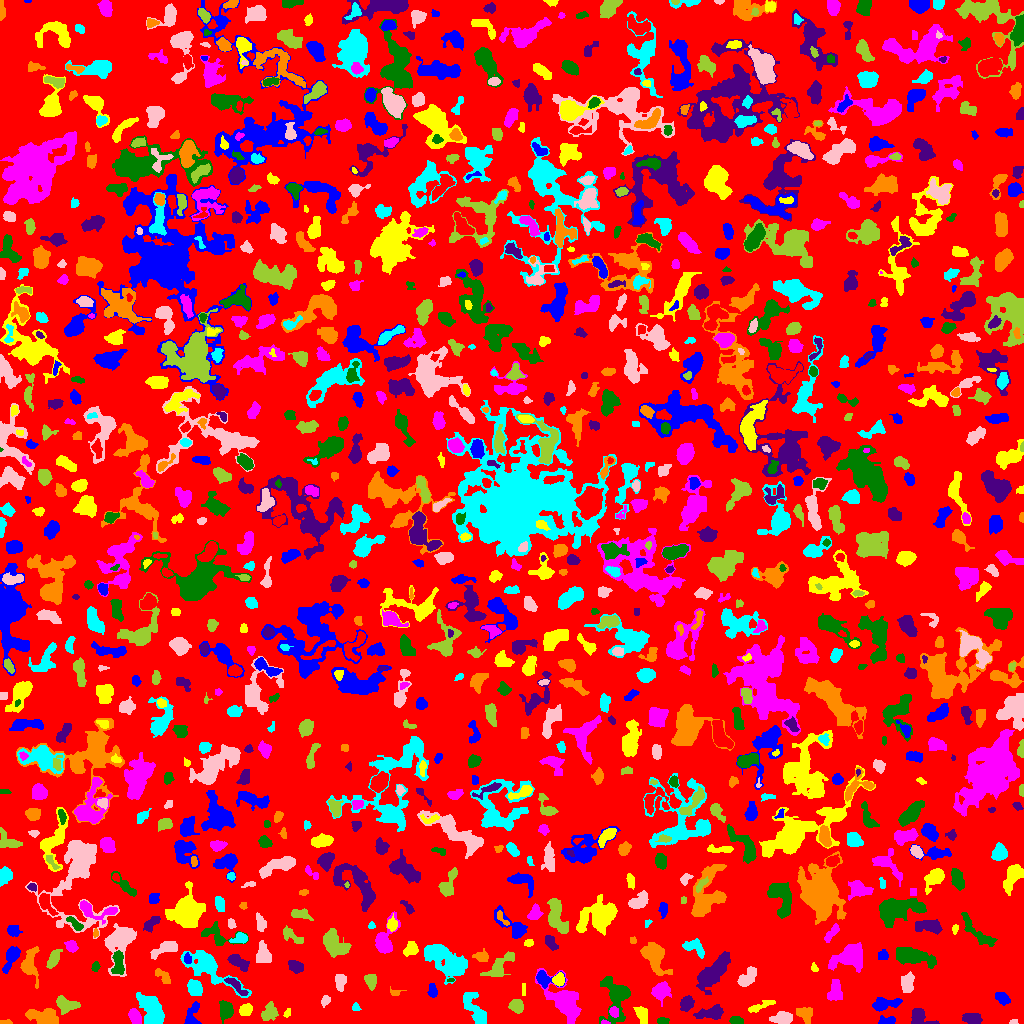

Source data for this figure (header and first rows):
ID, X, Y, A, B, theta, total_flux, mu_max, mu_median, mu_mean, R_fwhm, R_e, R10, R90, x_start, x_end, y_start, y_end, area, greylevel
0, 508.1, 519.3, 296.7, 292.2, 1.015, 585936, 8.0, 1.0, 0.8102, 27.63, 206.1, 76.89, 336, 0, 1023, 0, 1023, 723188, 0.8102
1, 192.3, 8.23, 6.953, 3.052, 1.289, 604.0, 6.0, 2.0, 2.758, 5.863, 4.549, 1.784, 7.203, 184, 201, 0, 22, 219, 4.758
2, 641.1, 10.06, 4.613, 2.693, -1.1, 291.0, 4.0, 1.0, 1.59, 4.618, 4.029, 1.596, 6.956, 633, 647, 0, 17, 183, 3.59
3, 604.9, 0.92, 2.016, 0.9424, -0.144, 50.0, 3.0, 1.0, 1.471, 2.257, 1.596, 0.5642, 2.585, 601, 610, 0, 4, 34, 5.471
4, 736.2, 2.972, 3.091, 1.964, -0.1677, 462.0, 9.0, 4.0, 4.529, 3.989, 3.141, 1.262, 4.886, 729, 743, 0, 7, 102, 6.529
5, 919.3, 7.145, 5.463, 3.471, -0.5404, 773.0, 10.0, 2.0, 3.142, 4.297, 4.222, 1.596, 7.378, 911, 939, 0, 15, 246, 5.142
6, 4.514, 1.076, 3.046, 1.026, 0.007106, 185.0, 7.0, 3.0, 3.558, 2.821, 2.111, 0.7979, 3.385, 0, 12, 0, 4, 52, 5.558
7, 474.5, 14.62, 10.31, 3.599, -1.036, 1155, 7.0, 3.0, 2.75, 6.457, 6.433, 2.523, 9.918, 463, 486, 0, 31, 420, 4.75
8, 1014, 1.054, 1.633, 1.03, 0.1953, 56.0, 5.0, 1.0, 1.366, 1.596, 1.493, 0.5642, 2.523, 1009, 1018, 0, 4, 41, 4.366
9, 268.9, 10.87, 4.301, 3.218, 1.082, 609.0, 7.0, 2.0, 2.683, 4.951, 4.478, 1.693, 7.001, 261, 278, 3, 22, 227, 4.683
10, 536.5, 7.268, 4.073, 3.57, 1.216, 1729, 13.0, 7.0, 6.834, 6.604, 4.983, 2.034, 7.569, 528, 545, 0, 16, 253, 7.834
11, 886.8, 3.016, 4.964, 2.025, 0.07563, 257.0, 4.0, 2.0, 2.107, 5.323, 3.523, 1.382, 5.441, 878, 895, 0, 8, 122, 4.107
12, 287.7, 10.75, 2.5, 1.382, 1.173, 71.0, 3.0, 1.0, 1.291, 2.459, 2.034, 0.7979, 3.385, 283, 290, 6, 15, 55, 4.291
13, 613.8, 11.72, 2.523, 2.19, -1.183, 383.0, 8.0, 4.0, 4.118, 4.184, 3.038, 1.262, 4.652, 609, 618, 6, 17, 93, 8.118
14, 662.6, 2.308, 2.751, 1.582, 0.01389, 234.0, 6.0, 3.0, 3.039, 3.7, 2.646, 0.9772, 4.146, 657, 669, 0, 6, 77, 5.039
15, 972.4, 4.793, 4.329, 2.482, -0.172, 915.0, 11.0, 4.0, 4.692, 4.583, 4.184, 1.596, 6.628, 962, 982, 0, 10, 195, 6.692
16, 44.47, 6.424, 7, 3.951, -0.1033, 1379, 8.0, 3.0, 3.422, 7.548, 5.944, 2.459, 9.491, 25, 58, 0, 15, 403, 5.422
17, 153.2, 12.55, 8.341, 3.916, -1.053, 3052, 13.0, 4.0, 5.235, 8.234, 6.747, 2.764, 10.87, 136, 164, 0, 31, 583, 7.235
18, 783, 5.309, 4.805, 2.647, 0.05257, 831.0, 9.0, 3.0, 3.582, 4.82, 4.334, 1.784, 7.069, 769, 792, 0, 12, 232, 5.582
19, 66.87, 19.16, 6.01, 3.18, -0.2417, 791.0, 6.0, 3.0, 2.93, 6.979, 5.078, 2.034, 7.777, 56, 80, 9, 28, 270, 4.93
20, 370.8, 3.488, 3.996, 2.144, -1.262, 168.0, 5.0, 1.0, 1.806, 2.877, 2.585, 0.9772, 4.687, 365, 376, 0, 15, 93, 3.806
21, 884.5, 19.58, 7.561, 2.494, 0.136, 780.0, 8.0, 2.0, 2.836, 5.109, 4.787, 1.784, 7.858, 872, 902, 12, 26, 275, 4.836
22, 245.5, 13.64, 2.95, 2.496, 0.7109, 689.0, 11.0, 4.0, 4.752, 4.107, 3.478, 1.382, 5.557, 239, 252, 8, 20, 145, 6.752
23, 135.4, 6.95, 3.881, 2.295, -1.047, 342.0, 7.0, 2.0, 2.012, 2.764, 3.7, 1.262, 5.863, 128, 141, 0, 15, 170, 5.012
24, 225.8, 13.01, 4.566, 3.124, 1.556, 812.0, 7.0, 3.0, 3.455, 5.917, 4.754, 1.954, 7.399, 219, 233, 0, 23, 235, 5.455
25, 711.9, 10.63, 6.659, 2.88, 0.1595, 1205, 10.0, 3.0, 4.17, 5.698, 5.046, 1.954, 8.444, 693, 723, 4, 19, 289, 5.17
26, 804.1, 9.957, 4.111, 3.097, -0.5403, 460.0, 6.0, 2.0, 2.244, 4.82, 4.068, 1.493, 6.77, 796, 812, 0, 16, 205, 4.244
27, 355.5, 16.29, 1.763, 1.75, 0.0, 42.0, 2.0, 1.0, 0.7, 3.478, 2.257, 0.7979, 3.241, 352, 361, 13, 21, 60, 3.7
28, 324.9, 22.62, 2.852, 2.019, 1.007, 122.0, 3.0, 1.0, 1.402, 3.385, 2.985, 1.128, 4.687, 321, 330, 16, 28, 87, 3.402
29, 516.4, 17.58, 2.967, 2.698, -0.3143, 856.0, 16.0, 4.0, 4.836, 3.568, 3.432, 1.262, 5.89, 508, 523, 10, 24, 177, 6.836
30, 451.8, 20.62, 2.316, 1.596, 0.1011, 170.0, 6.0, 1.0, 1.977, 3.192, 2.394, 0.7979, 3.827, 447, 458, 17, 25, 86, 4.977
31, 1002, 25.24, 3.637, 2.417, -0.6628, 360.0, 6.0, 2.0, 2.323, 4.029, 3.656, 1.262, 6.05, 995, 1010, 18, 31, 155, 4.323
32, 760.5, 17.46, 7.608, 1.712, 0.3747, 388.0, 5.0, 2.0, 2.31, 4.514, 4.146, 1.596, 6.358, 748, 775, 11, 23, 168, 4.31
33, 835.1, 31.64, 4.994, 3.14, 1.471, 643.0, 6.0, 2.0, 2.562, 5.809, 4.618, 1.784, 7.506, 827, 842, 23, 44, 251, 4.562
34, 616.9, 27.15, 10.49, 6.05, 1.55, 1932, 11.0, 2.0, 2.884, 5.89, 6.507, 2.459, 12.09, 599, 630, 0, 47, 670, 4.884
35, 686.6, 19.84, 3.2, 2.523, 0.928, 651.0, 10.0, 3.0, 3.577, 4.442, 3.568, 1.382, 5.809, 680, 694, 12, 28, 182, 6.577
36, 395.5, 30.0, 2.291, 0.8165, 0.0, 24.0, 1.0, 0.0, 0.3529, 2.764, 1.871, 0.7979, 2.585, 390, 406, 28, 37, 68, 3.353
37, 194.4, 35.69, 3.638, 2.846, -1.014, 1088, 12.0, 5.0, 4.991, 5.382, 4.107, 1.693, 6.555, 187, 202, 28, 44, 218, 7.991
38, 907.4, 39.6, 4.647, 2.719, 1.456, 567.0, 7.0, 2.0, 2.498, 4.297, 4.26, 1.596, 7.136, 901, 914, 31, 52, 227, 4.498
39, 370.7, 42.58, 3.716, 2.613, -1.33, 318.0, 4.0, 2.0, 1.988, 5.614, 3.868, 1.493, 6.024, 364, 376, 33, 49, 160, 3.987
40, 961.1, 39.6, 6.214, 2.012, -0.03676, 524.0, 7.0, 2.0, 2.519, 4.146, 4.442, 1.693, 6.887, 947, 974, 35, 44, 208, 4.519
41, 432.4, 32.62, 3.397, 2.069, -1.485, 222.0, 5.0, 2.0, 1.914, 2.985, 3.338, 1.262, 5.323, 427, 437, 26, 40, 116, 3.914
42, 523.5, 33.96, 3.225, 1.025, -0.0, 110.0, 3.0, 2.0, 2.115, 3.656, 2.394, 0.9772, 3.523, 522, 525, 28, 40, 52, 4.115
43, 661.3, 32.74, 4.019, 3.647, 0.7587, 1047, 9.0, 3.0, 3.753, 5.642, 4.618, 1.871, 7.653, 651, 671, 17, 42, 279, 5.753
44, 451, 43.5, 1.618, 0.9063, 0.0, 42.0, 3.0, 2.0, 1.5, 2.257, 1.596, 0.5642, 2.326, 447, 454, 42, 45, 28, 5.5
45, 235, 38.89, 6.411, 1.925, -0.7123, 367.0, 6.0, 2.0, 2.085, 4.442, 3.742, 1.382, 6.206, 224, 248, 28, 46, 176, 7.085
46, 163.6, 46.33, 4.779, 2.317, -0.8154, 272.0, 5.0, 2.0, 1.813, 3.192, 3.656, 1.262, 5.944, 155, 170, 40, 55, 150, 3.813
47, 208.9, 55.7, 15.88, 5.404, -0.6521, 2242, 9.0, 2.0, 2.768, 6.817, 7.999, 2.877, 13.34, 180, 251, 26, 73, 810, 4.768
48, 340.3, 42.02, 4.313, 2.603, 1.567, 578.0, 7.0, 3.0, 3.482, 4.652, 4.222, 1.596, 6.482, 335, 346, 32, 49, 166, 4.482
49, 497.2, 54.74, 7.116, 3.756, 0.7576, 1294, 11.0, 3.0, 4.201, 5.262, 5.015, 1.954, 8.519, 480, 514, 47, 72, 308, 5.201
50, 995.3, 51.5, 2.165, 1.864, 0.0, 134.0, 4.0, 2.0, 1.971, 3.742, 2.585, 0.9772, 4.068, 991, 999, 48, 56, 68, 3.971
51, 544, 44.48, 5.291, 3.808, -0.3146, 704.0, 8.0, 3.0, 3.368, 5.078, 4.184, 1.693, 7.001, 536, 565, 35, 53, 209, 6.368
52, 558.6, 43.66, 2.882, 2.664, 1.164, 706.0, 11.0, 5.0, 5.23, 4.297, 3.523, 1.382, 5.614, 552, 564, 37, 51, 135, 9.23
53, 564, 21.09, 12.63, 5.718, -0.9053, 2105, 6.0, 2.0, 2.555, 11.16, 8.686, 3.523, 13.61, 535, 581, 0, 55, 824, 4.555
54, 117.9, 60.44, 6.636, 2.747, 1.566, 1149, 11.0, 5.0, 4.787, 5.171, 5.078, 1.954, 7.777, 111, 124, 49, 73, 240, 7.787
55, 238.8, 60.97, 5.781, 2.543, -0.5689, 582.0, 5.0, 3.0, 2.541, 6.077, 4.754, 1.871, 7.247, 227, 249, 52, 69, 229, 4.541
56, 654.7, 67.31, 8.417, 4.647, -1.141, 1789, 9.0, 3.0, 3.363, 6.408, 6.887, 2.585, 11.01, 640, 672, 48, 81, 532, 5.363
57, 439.1, 67.84, 11.22, 5.534, -0.6534, 4361, 24.0, 4.0, 5.761, 5.971, 6.652, 2.459, 12.82, 424, 467, 39, 79, 757, 6.761
58, 746.7, 45.51, 5.742, 2.89, 0.8111, 481.0, 5.0, 2.0, 1.901, 4.37, 4.886, 1.871, 7.797, 737, 756, 37, 57, 253, 3.901
59, 53.13, 63.78, 5.137, 2.211, 1.078, 486.0, 6.0, 3.0, 2.545, 5.557, 4.184, 1.596, 6.555, 46, 62, 55, 74, 191, 4.545
... 1,062 more rows
